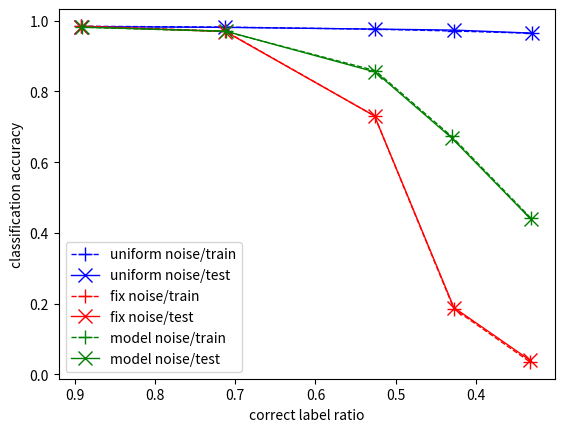

Generate this figure with matplotlib:
import matplotlib.pyplot as plt


model_x_data = [0.8913, 0.7121, 0.5254, 0.4302, 0.3318]
uniform_x_data = [0.8919, 0.7122, 0.5262, 0.4274, 0.33]
fix_data = [0.8920, 0.7122, 0.5264, 0.4275, 0.3326]
model_y_train_data = [0.9819, 0.9698, 0.8589, 0.6727, 0.4425]
model_y_test_data = [0.9820, 0.9707, 0.8551, 0.6685, 0.4392]
uniform_y_train_data = [0.9845, 0.9822, 0.9762, 0.9711, 0.9647]
uniform_y_test_data = [0.9835, 0.9814, 0.9765, 0.9737, 0.9651]
fix_y_train_data = [0.9855, 0.9704, 0.7308, 0.1854, 0.0349]
fix_y_test_data = [0.9837, 0.9695, 0.7308, 0.1887, 0.0397]
ld = 1
ms = 10
figure = plt.figure()
plt.gca().invert_xaxis()
plt.plot(uniform_x_data, uniform_y_train_data, 'b+--', label="uniform noise/train", linewidth=ld, markersize=ms)
plt.plot(uniform_x_data, uniform_y_test_data, 'bx-', label="uniform noise/test", linewidth=ld, markersize=ms)
plt.plot(fix_data, fix_y_train_data, 'r+--', label="fix noise/train", linewidth=ld, markersize=ms)
plt.plot(fix_data, fix_y_test_data, 'rx-', label="fix noise/test", linewidth=ld, markersize=ms)
plt.plot(model_x_data, model_y_train_data, 'g+--', label="model noise/train", linewidth=ld, markersize=ms)
plt.plot(model_x_data, model_y_test_data, 'gx-', label="model noise/test", linewidth=ld, markersize=ms)
plt.legend()
# plt.xticks([0.9, 0.8, 0.7, 0.6, 0.5, 0.4, 0.3])
plt.xlabel("correct label ratio")
plt.ylabel("classification accuracy")
plt.savefig("accuracy.png")
